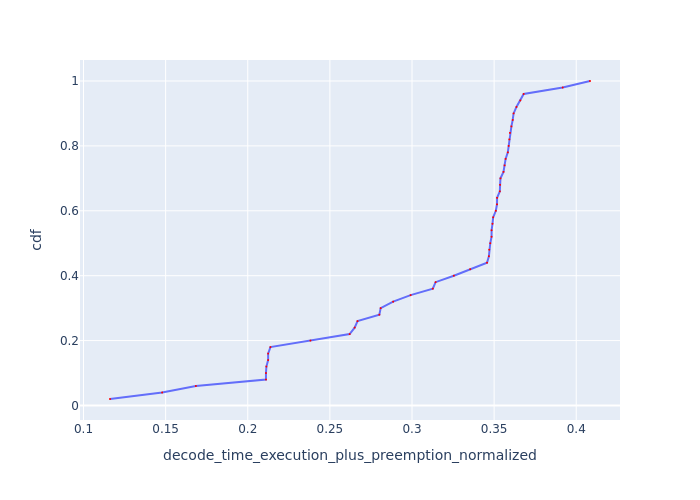

Values plotted in this chart, from the file beside it:
Request Id, decode_time_execution_plus_preemption_no…, cdf
0_15, 0.1161, 0.02
0_37, 0.1479, 0.04
0_36, 0.1684, 0.06
0_17, 0.2111, 0.08
0_34, 0.2111, 0.1
0_33, 0.2113, 0.12
0_21, 0.2124, 0.14
0_22, 0.2124, 0.16
0_16, 0.2138, 0.18
0_41, 0.2382, 0.2
0_6, 0.262, 0.22
0_32, 0.2651, 0.24
0_13, 0.2668, 0.26
0_14, 0.2801, 0.28
0_23, 0.2809, 0.3
0_27, 0.2885, 0.32
0_5, 0.2991, 0.34
0_48, 0.3127, 0.36
0_25, 0.3143, 0.38
0_7, 0.3255, 0.4
0_20, 0.3354, 0.42
0_35, 0.3457, 0.44
0_28, 0.3468, 0.46
0_49, 0.347, 0.48
0_26, 0.3477, 0.5
0_24, 0.3485, 0.52
0_40, 0.3485, 0.54
0_31, 0.349, 0.56
0_12, 0.3494, 0.58
0_9, 0.351, 0.6
0_45, 0.3518, 0.62
0_8, 0.3518, 0.64
0_46, 0.3535, 0.66
0_42, 0.3536, 0.68
0_43, 0.3539, 0.7
0_47, 0.3557, 0.72
0_19, 0.3564, 0.74
0_10, 0.357, 0.76
0_29, 0.3583, 0.78
0_3, 0.3589, 0.8
0_30, 0.3593, 0.82
0_18, 0.3597, 0.84
0_38, 0.3605, 0.86
0_4, 0.3613, 0.88
0_39, 0.3619, 0.9
0_44, 0.3636, 0.92
0_2, 0.366, 0.94
0_11, 0.368, 0.96
0_1, 0.3918, 0.98
0_0, 0.4084, 1.0
